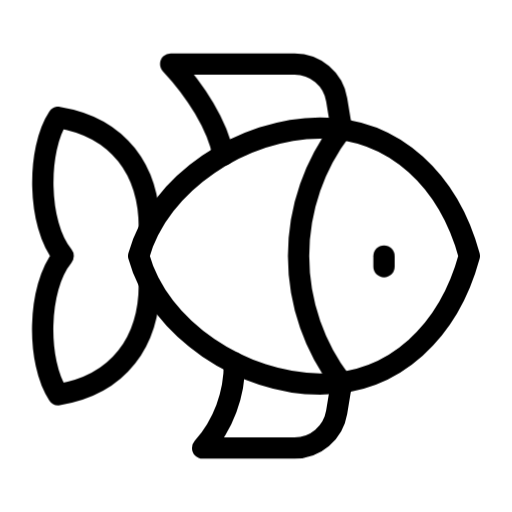
t = 0.00 s
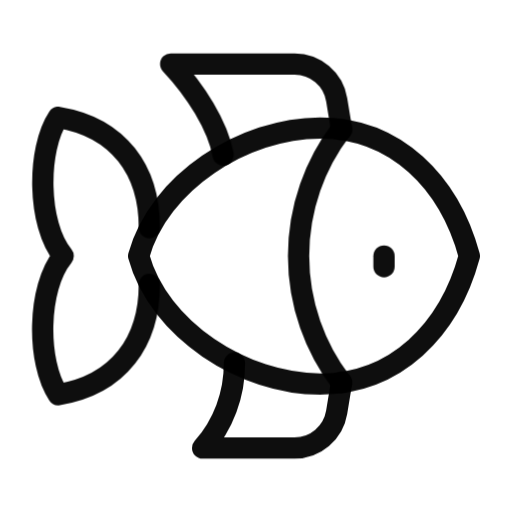
t = 0.25 s
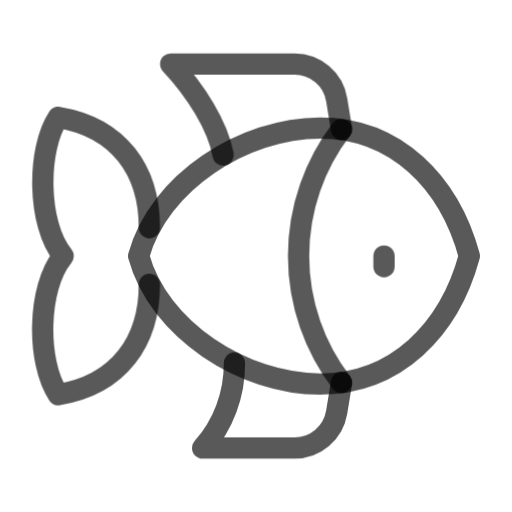
t = 0.75 s
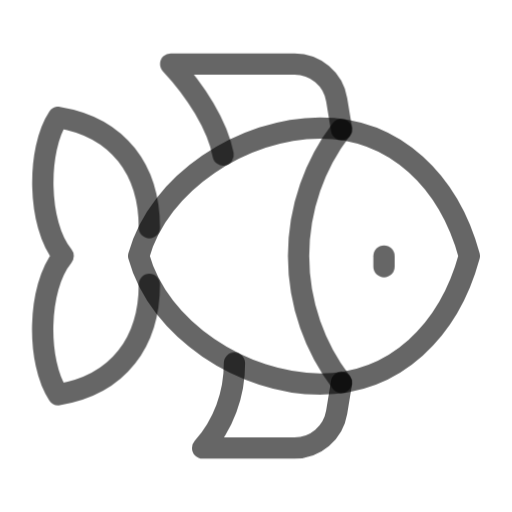
t = 1.00 s
t = 1.25 s: frame unchanged from t = 0.75 s, image omitted
t = 1.75 s: frame unchanged from t = 0.25 s, image omitted

The animated SVG that drew these frames (rendered in a browser with its animation timeline set to each time). Animation: 1 CSS @keyframes rule; one cycle of 2.00 s, repeats indefinitely.

<svg viewBox="0 0 24 24" width="24" height="24" fill="none" stroke="currentColor" stroke-width="1" stroke-linecap="round" stroke-linejoin="round" xmlns="http://www.w3.org/2000/svg">
  <style>
    @keyframes iconPulse { 0%, 100% { opacity: 1; } 50% { opacity: 0.6; } }
    path, circle, rect, ellipse, polygon { animation: iconPulse 2s ease-in-out infinite; }
  </style>
  <path d="M6.5 12c.94-3.46 4.94-6 8.5-6 3.56 0 6.06 2.54 7 6-.94 3.47-3.44 6-7 6s-7.56-2.53-8.5-6z"/>
  <path d="M18 12v.5"/>
  <path d="M16 17.93a9.77 9.77 0 0 1 0-11.86"/>
  <path d="M7 10.67C7 8 5.58 5.97 2.73 5.5c-1 1.5-1 5 .23 6.5-1.24 1.5-1.24 5-.23 6.5C5.58 18.03 7 16 7 13.33"/>
  <path d="M10.46 7.26C10.2 5.88 9.17 4.24 8 3h5.8a2 2 0 0 1 1.98 1.67l.23 1.4"/>
  <path d="m16.01 17.93-.23 1.4A2 2 0 0 1 13.8 21H9.5a5.96 5.96 0 0 0 1.49-3.98"/>
</svg>
